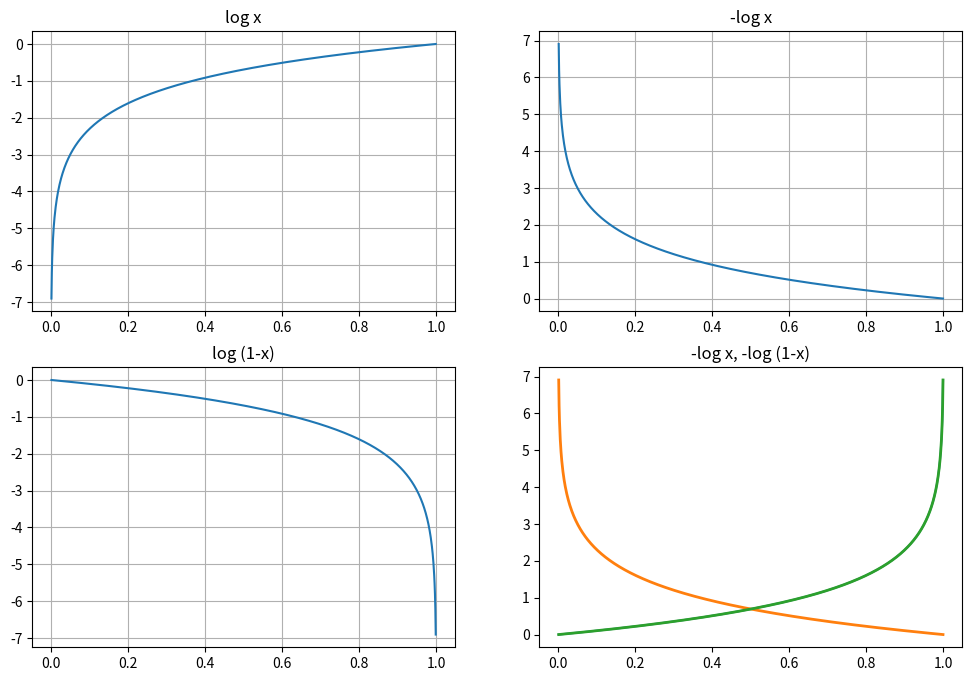
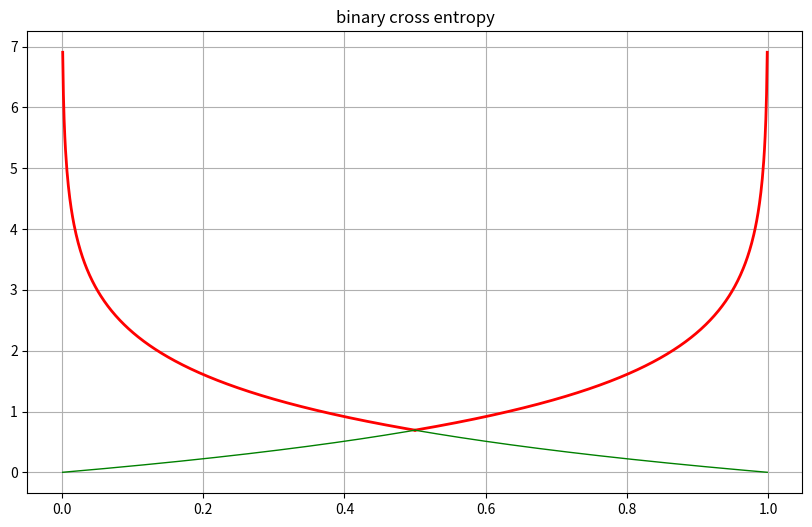

Reproduce these figures in Python, in order.
import numpy as np
import matplotlib.pyplot as plt

yhat = np.array([0.1, 0.8, 0.1, 0])
yhat2 = np.array([0.1, 0.2, 0.8, 0])
y = np.array([0,1,0,0])
N = y.size

mse = np.sum(np.square(yhat - y)) / N
mse2 = np.sum(np.square(yhat2 - y)) / N
mse, mse2

rmse = np.sqrt(mse)
rmse2 = np.sqrt(mse2)
rmse, rmse2

mae = np.sum(np.abs(yhat - y)) / N
mae2 = np.sum(np.abs(yhat2 - y)) / N
mae, mae2

def cross_entropy_error(y, t):
    if y.ndim == 1:
        y = y.reshape(1, y.size)
        t = t.reshape(1, t.size)
    if y.size == t.size:
        t = t.argmax(axis=1)
    batch_size = y.shape[0]
    return -np.sum(np.log(y[np.arange(batch_size), t])) / batch_size

cce = cross_entropy_error(yhat, y)
cce2 = cross_entropy_error(yhat2, y)
cce, cce2

xs = np.linspace(0.001, 0.999, 999)
plt.figure(figsize=(12,8))
plt.subplot(221)
plt.plot(xs, np.log(xs)), plt.title('log x'), plt.grid()
plt.subplot(222)
plt.plot(xs, -np.log(xs)), plt.title('-log x'), plt.grid()
plt.subplot(223)
plt.plot(xs, np.log(1 - xs)), plt.title('log (1-x)'), plt.grid()
plt.subplot(224)
plt.plot(xs, -np.log(1 - xs)), plt.title('-log (1-x)'), plt.grid()
plt.show()

plt.plot(xs, -np.log(xs), lw=2)
plt.plot(xs, -np.log(1 - xs), lw=2)
plt.title('-log x, -log (1-x)'), plt.grid()
plt.show()

plt.figure(figsize=(10,6))
xs1 = np.linspace(0.001,0.5,500)
xs2 = np.linspace(0.5,0.999,500)
plt.plot(xs1, -np.log(xs1), 'r-', lw=2)
plt.plot(xs2, -np.log(1 - xs2), 'r-', lw=2)
plt.plot(xs2, -np.log(xs2), 'g-', lw=1)
plt.plot(xs1, -np.log(1 - xs1), 'g-', lw=1)
plt.title('binary cross entropy'), plt.grid()
plt.show()

